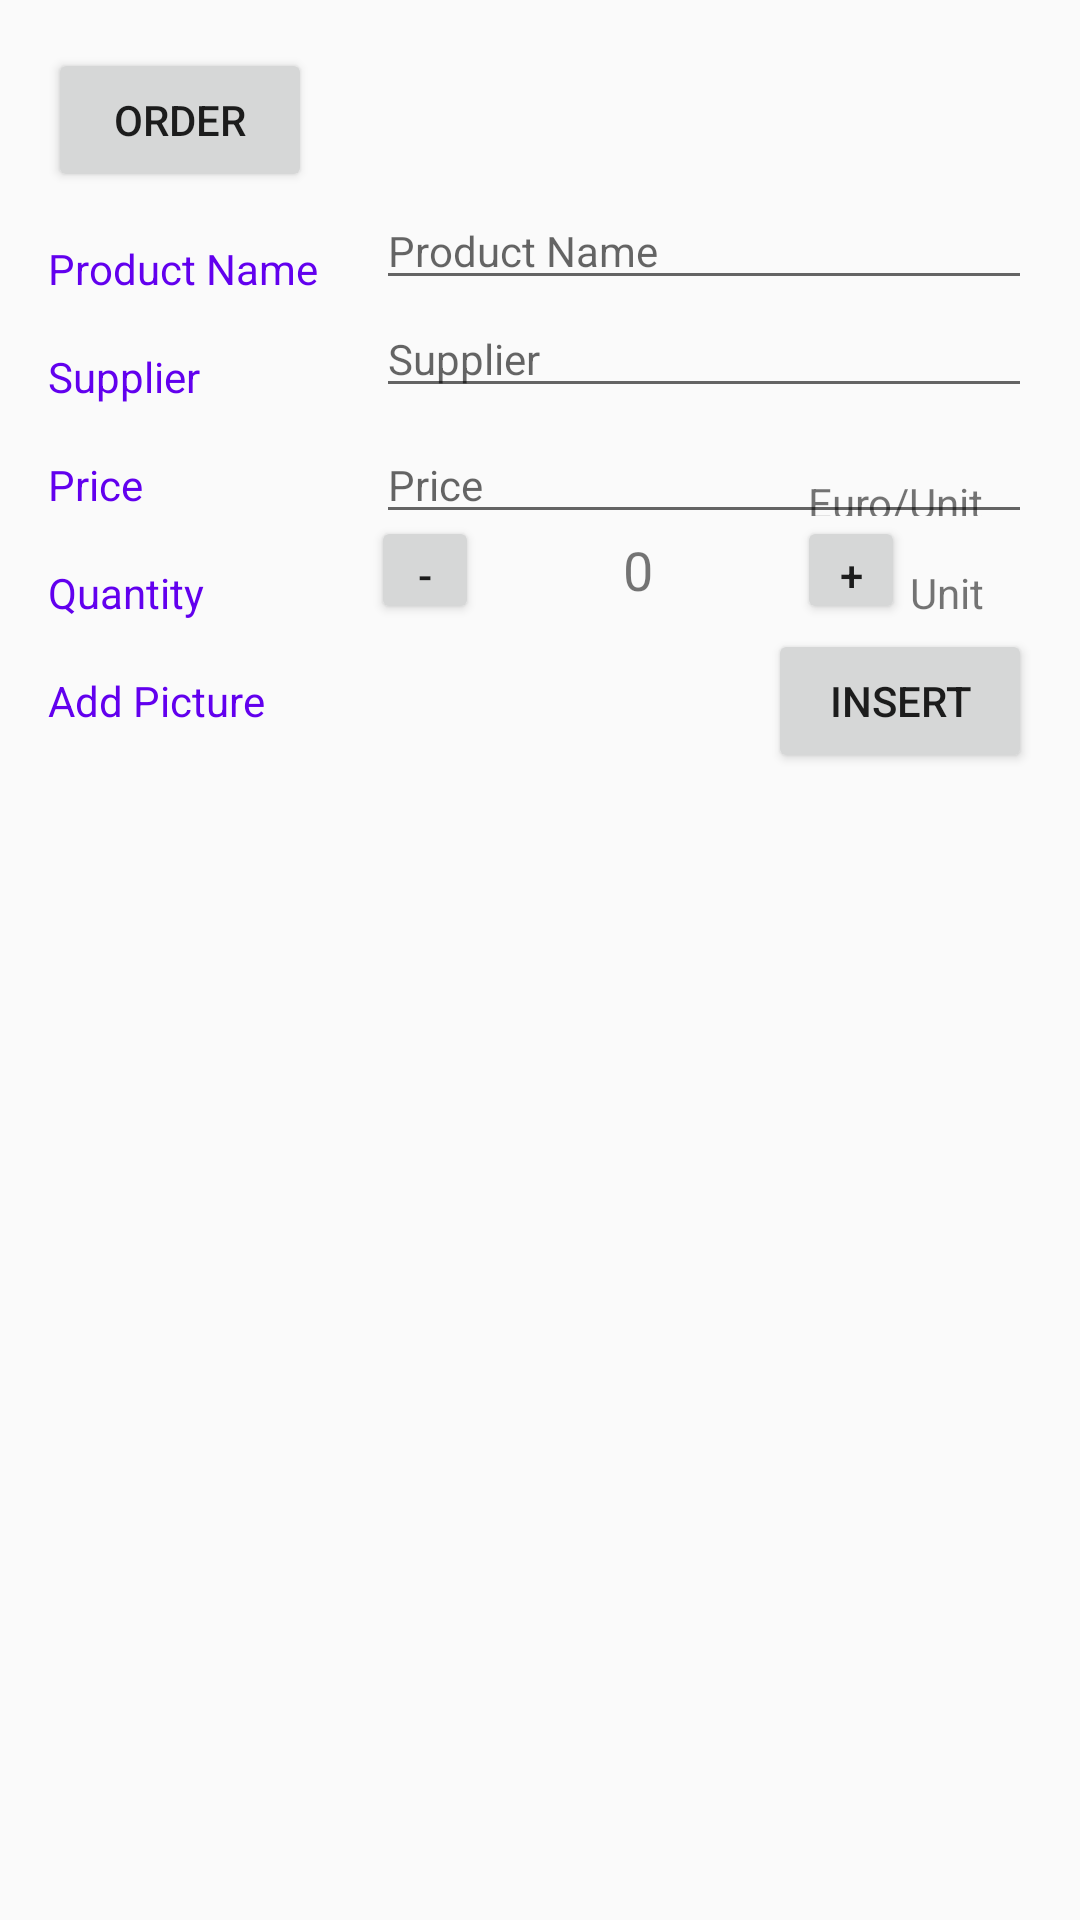

Android layout source for this screen:
<!-- AndroidManifest.xml: activity theme EditorTheme -->
<!-- res/layout/activity_editor.xml -->
<?xml version="1.0" encoding="utf-8"?>
<LinearLayout xmlns:android="http://schemas.android.com/apk/res/android"
    xmlns:tools="http://schemas.android.com/tools"
    android:layout_width="match_parent"
    android:layout_height="match_parent"
    android:orientation="vertical"
    android:padding="16dp"
    tools:context=".EditorActivity">

    <Button
        android:id="@+id/edit_order"
        android:layout_width="wrap_content"
        android:layout_height="wrap_content"
        android:onClick="order"
        android:text="order" />

    <LinearLayout
        android:layout_width="match_parent"
        android:layout_height="wrap_content"
        android:orientation="horizontal">

        <TextView
            style="@style/EditorStyle_category"
            android:text="@string/editor_catalog_product_name" />

        <LinearLayout
            android:layout_width="0dp"
            android:layout_height="wrap_content"
            android:layout_weight="2"
            android:orientation="vertical">

            <EditText
                android:id="@+id/edit_product_name"
                style="@style/EditorFieldStyle"
                android:hint="@string/editor_catalog_product_name"
                android:inputType="textCapWords" />

        </LinearLayout>
    </LinearLayout>

    <LinearLayout
        android:layout_width="match_parent"
        android:layout_height="wrap_content"
        android:orientation="horizontal">

        <TextView
            style="@style/EditorStyle_category"
            android:text="@string/editor_catalog_supplier" />

        <LinearLayout
            android:layout_width="0dp"
            android:layout_height="wrap_content"
            android:layout_weight="2"
            android:orientation="vertical">

            <EditText
                android:id="@+id/edit_supplier"
                style="@style/EditorFieldStyle"
                android:hint="@string/editor_catalog_supplier"
                android:inputType="textCapWords" />

        </LinearLayout>
    </LinearLayout>

    <LinearLayout
        android:layout_width="match_parent"
        android:layout_height="wrap_content"
        android:orientation="horizontal">

        <TextView
            style="@style/EditorStyle_category"
            android:text="@string/editor_catalog_price" />

        <RelativeLayout
            android:layout_width="0dp"
            android:layout_height="wrap_content"
            android:layout_weight="2">

            <EditText
                android:id="@+id/edit_price"
                style="@style/EditorFieldStyle"
                android:hint="@string/editor_catalog_price"
                android:inputType="numberDecimal" />

            <TextView
                android:id="@+id/edit_quantity_price"
                style="@style/EditorUnitsStyle"
                android:text="@string/editor_price_currency" />

        </RelativeLayout>
    </LinearLayout>

    <LinearLayout
        android:layout_width="match_parent"
        android:layout_height="wrap_content"
        android:orientation="horizontal">

        <TextView
            style="@style/EditorStyle_category"
            android:text="@string/editor_catalog_quantity" />

        <LinearLayout
            android:layout_width="0dp"
            android:layout_height="wrap_content"
            android:layout_weight="2"
            android:orientation="horizontal">

            <Button
                style="@style/Category_Button"
                android:onClick="decrement"
                android:text="-" />

            <TextView
                android:id="@+id/edit_quantity"
                android:layout_width="wrap_content"
                android:layout_height="wrap_content"
                android:layout_marginLeft="48dp"
                android:layout_marginRight="36dp"
                android:text="0"
                android:textSize="18sp" />

            <Button
                style="@style/Category_Button"
                android:onClick="increment"
                android:text="+" />

        </LinearLayout>

        <TextView
            android:id="@+id/edit_quantity_units"
            style="@style/EditorUnitsStyle"
            android:text="@string/editor_quantity_unit" />
    </LinearLayout>

    <LinearLayout
        android:layout_width="match_parent"
        android:layout_height="match_parent"
        android:orientation="vertical">

        <LinearLayout
            android:layout_width="match_parent"
            android:layout_height="wrap_content"
            android:orientation="horizontal">

            <TextView
                style="@style/EditorStyle_category"
                android:text="@string/editor_catalog_picture" />

            <Button
                android:id="@+id/insert_photo"
                android:layout_width="wrap_content"
                android:layout_height="wrap_content"
                android:onClick="insertPhoto"
                android:text="Insert" />
        </LinearLayout>

        <LinearLayout
            android:layout_width="wrap_content"
            android:layout_height="wrap_content"
            android:layout_gravity="center"
            android:padding="10dp">

            <ImageView
                android:id="@+id/edit_image"
                android:layout_width="200dp"
                android:layout_height="200dp" />

        </LinearLayout>

    </LinearLayout>
</LinearLayout>
<!-- resources referenced by this layout -->
<resources>
  <string name="editor_catalog_picture">Add Picture</string>
  <string name="editor_catalog_price">Price</string>
  <string name="editor_catalog_product_name">Product Name</string>
  <string name="editor_catalog_quantity">Quantity</string>
  <string name="editor_catalog_supplier">Supplier</string>
  <string name="editor_price_currency">Euro/Unit</string>
  <string name="editor_quantity_unit">Unit</string>
  <style name="Category_Button">
          <item name="android:layout_width">36dp</item>
          <item name="android:layout_height">36dp</item>
          <item name="android:layout_marginLeft">12dp</item>
      </style>
  <style name="EditorFieldStyle">
          <item name="android:layout_height">wrap_content</item>
          <item name="android:layout_width">match_parent</item>
          <item name="android:textAppearance">?android:textAppearanceSmall</item>
      </style>
  <style name="EditorStyle_category">
          <item name="android:layout_height">wrap_content</item>
          <item name="android:layout_weight">1</item>
          <item name="android:layout_width">0dp</item>
          <item name="android:paddingTop">16dp</item>
          <item name="android:textColor">@color/colorPrimary</item>
          <item name="android:textAppearance">?android:textAppearanceSmall</item>
      </style>
  <style name="EditorUnitsStyle">
          <item name="android:layout_height">wrap_content</item>
          <item name="android:layout_width">wrap_content</item>
          <item name="android:layout_alignParentRight">true</item>
          <item name="android:paddingTop">16dp</item>
          <item name="android:paddingRight">16dp</item>
          <item name="android:textAppearance">?android:textAppearanceSmall</item>
      </style>
  <style name="EditorTheme" parent="Theme.AppCompat.Light.DarkActionBar">
          <item name="colorPrimary">@color/colorPrimary</item>
          <item name="colorPrimaryDark">@color/colorPrimaryDark</item>
          <item name="colorAccent">@color/colorAccent</item>
      </style>
  <!-- not gathered from this repository: default colours our renderer supplied (Android Studio template values) -->
  <color name="colorPrimary">#FF6200EE</color>
  <color name="colorPrimaryDark">#FF3700B3</color>
  <color name="colorAccent">#FF03DAC5</color>
</resources>
